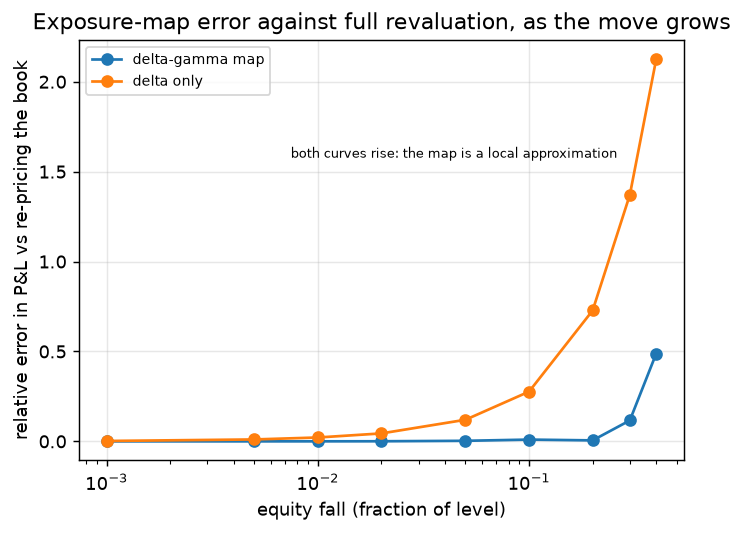

Data behind this chart, as committed beside it:
move, delta_gamma_pnl, revalued_pnl, abs_error, relative_error, linear_only_pnl, linear_relative_error
0.001, -848.9, -848.9, -0.001149, 1.353974347041011e-06, -850.7, 0.002097
0.005, -4209, -4209, -0.1415, 3.361651180257344e-05, -4253, 0.0106
0.01, -8329, -8328, -1.11, 0.0001332, -8507, 0.02149
0.02, -16302, -16294, -8.512, 0.0005224, -17014, 0.04419
0.05, -38088, -37973, -114.8, 0.003022, -42534, 0.1201
0.1, -67282, -66632, -649.5, 0.009748, -85069, 0.2767
0.2, -98990, -98461, -528.5, 0.005368, -170137, 0.728
0.3, -95124, -107651, 12527, 0.1164, -255206, 1.371
0.4, -55685, -108863, 53178, 0.4885, -340275, 2.126
